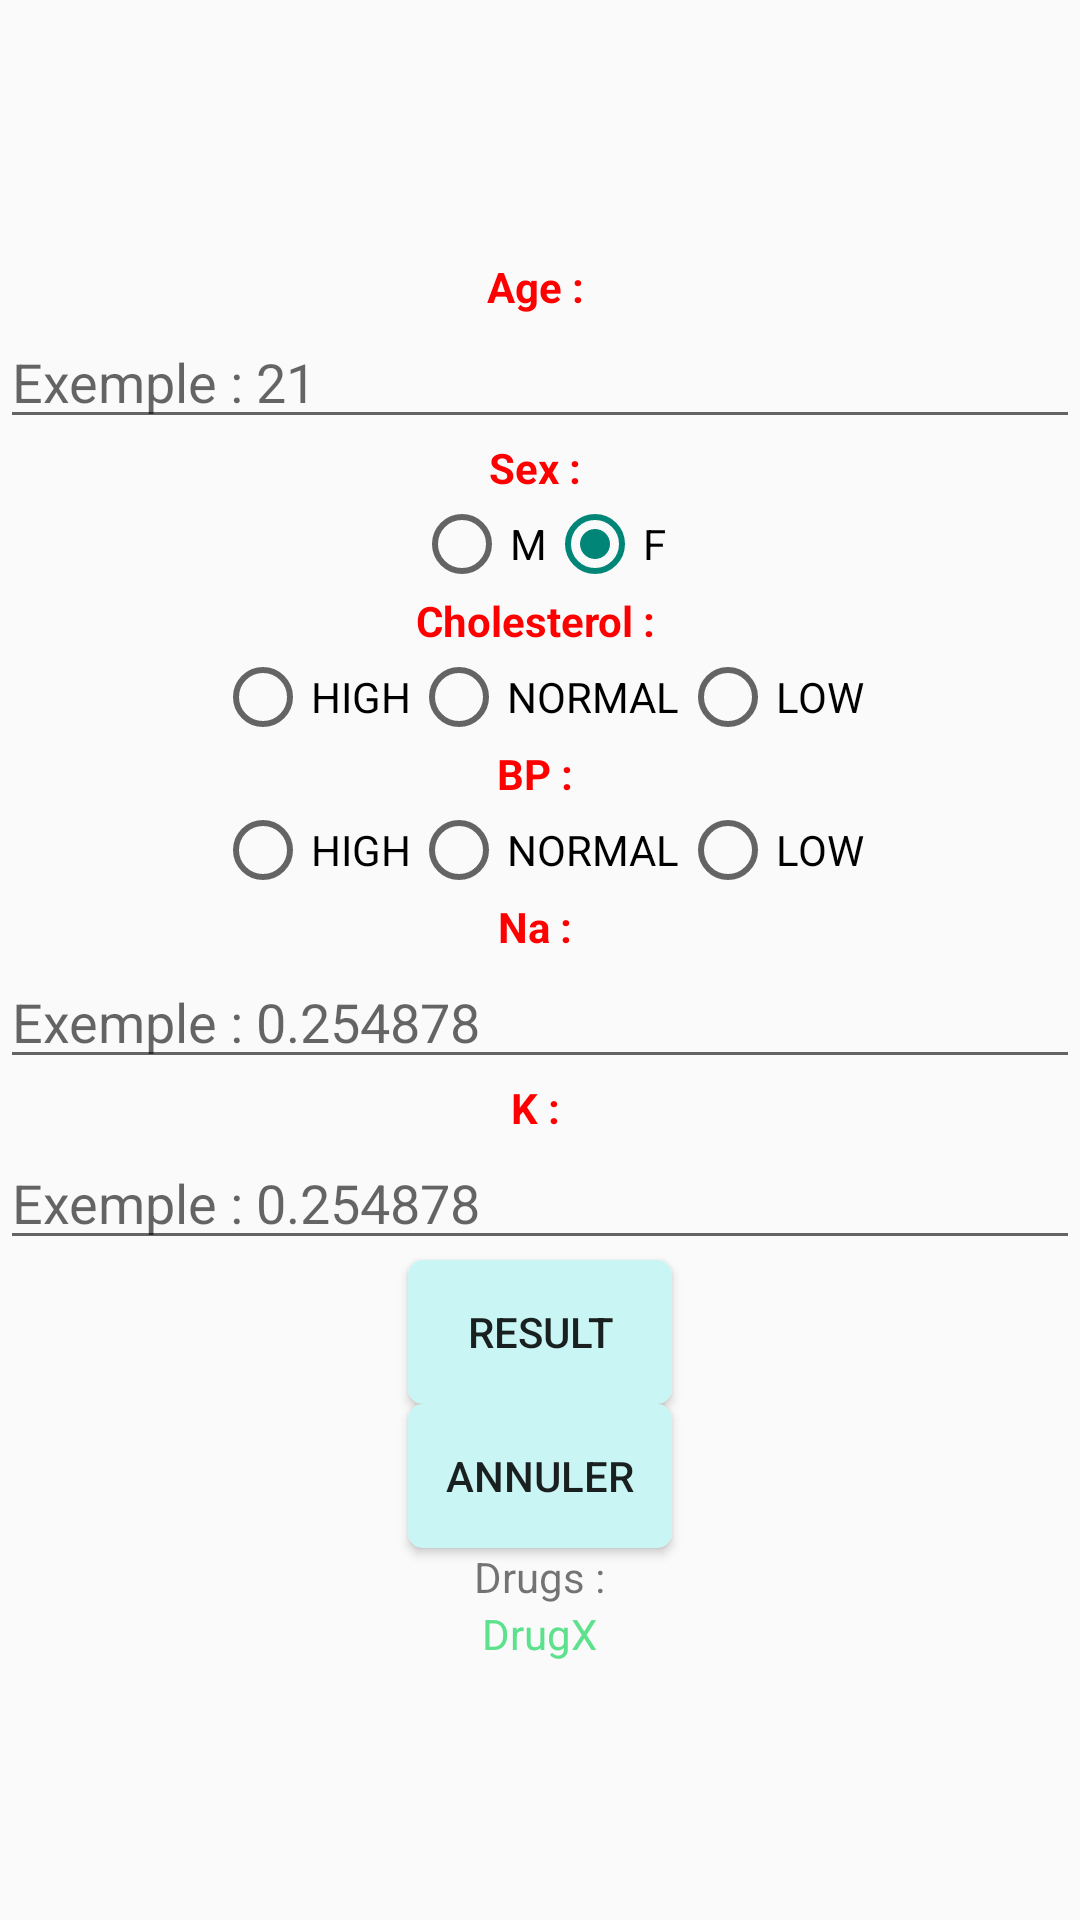

Reconstruct the res/layout file that produces this screen, plus the resources it refers to.
<!-- AndroidManifest.xml: application theme Theme.Drugs_app_v1 -->
<!-- res/layout/activity_main.xml -->
<?xml version="1.0" encoding="utf-8"?>
<LinearLayout xmlns:android="http://schemas.android.com/apk/res/android"
    android:layout_width="fill_parent"
    android:layout_height="fill_parent"
    android:gravity="center"
    android:orientation="vertical"
    >
    <TextView
        android:layout_width="fill_parent"
        android:layout_height="wrap_content"
        android:text="Age : "
        android:textStyle="bold"
        android:textColor="#FF0000"
        android:gravity="center"
        />
    <EditText
        android:id="@+id/Age_text"
        android:layout_width="fill_parent"
        android:layout_height="wrap_content"
        android:hint="Exemple : 21"
        android:inputType="number"
        />
    <TextView
        android:layout_width="fill_parent"
        android:layout_height="wrap_content"
        android:text="Sex : "
        android:textStyle="bold"
        android:textColor="#FF0000"
        android:gravity="center"
        />
    <RadioGroup
        android:id="@+id/customIconSpinner"
        android:layout_width="wrap_content"
        android:layout_height="wrap_content"
        android:checkedButton="@+id/radio2"
        android:orientation="horizontal"
        >
        <RadioButton
            android:id="@+id/radio1"
            android:layout_width="wrap_content"
            android:layout_height="wrap_content"
            android:text="M"
            />
        <RadioButton
            android:id="@+id/radio2"
            android:layout_width="wrap_content"
            android:layout_height="wrap_content"
            android:text="F"
            />
    </RadioGroup>

    <TextView
        android:layout_width="fill_parent"
        android:layout_height="wrap_content"
        android:text="Cholesterol : "
        android:textStyle="bold"
        android:textColor="#FF0000"
        android:gravity="center"
        />
    <RadioGroup
        android:id="@+id/Cholesterol"
        android:layout_width="wrap_content"
        android:layout_height="wrap_content"
        android:checkedButton="@+id/radio3"
        android:orientation="horizontal"
        >
        <RadioButton
            android:id="@+id/radio4"
            android:layout_width="wrap_content"
            android:layout_height="wrap_content"
            android:text="HIGH"
            />
        <RadioButton
            android:id="@+id/radio5"
            android:layout_width="wrap_content"
            android:layout_height="wrap_content"
            android:text="NORMAL"
            />
        <RadioButton
            android:id="@+id/radio6"
            android:layout_width="wrap_content"
            android:layout_height="wrap_content"
            android:text="LOW"
            />
    </RadioGroup>


    <TextView
        android:layout_width="fill_parent"
        android:layout_height="wrap_content"
        android:text="BP : "
        android:textStyle="bold"
        android:textColor="#FF0000"
        android:gravity="center"
        />
    <RadioGroup
        android:id="@+id/BP"
        android:layout_width="wrap_content"
        android:layout_height="wrap_content"
        android:checkedButton="@+id/radio7"
        android:orientation="horizontal"
        >
        <RadioButton
            android:id="@+id/radio8"
            android:layout_width="wrap_content"
            android:layout_height="wrap_content"
            android:text="HIGH"
            />
        <RadioButton
            android:id="@+id/radio9"
            android:layout_width="wrap_content"
            android:layout_height="wrap_content"
            android:text="NORMAL"
            />
        <RadioButton
            android:id="@+id/radio10"
            android:layout_width="wrap_content"
            android:layout_height="wrap_content"
            android:text="LOW"
            />
    </RadioGroup>
    <TextView
        android:layout_width="fill_parent"
        android:layout_height="wrap_content"
        android:text="Na : "
        android:textStyle="bold"
        android:textColor="#FF0000"
        android:gravity="center"
        />
    <EditText
        android:id="@+id/Na_v"
        android:layout_width="fill_parent"
        android:layout_height="wrap_content"
        android:hint="Exemple : 0.254878"
        android:inputType="numberDecimal"
        />
    <TextView
        android:layout_width="fill_parent"
        android:layout_height="wrap_content"
        android:text="K : "
        android:textStyle="bold"
        android:textColor="#FF0000"
        android:gravity="center"
        />
    <EditText
        android:id="@+id/K"
        android:layout_width="fill_parent"
        android:layout_height="wrap_content"
        android:hint="Exemple : 0.254878"
        android:inputType="numberDecimal"
        />
    <Button
        android:id="@+id/Result"
        android:layout_width="wrap_content"
        android:layout_height="wrap_content"
        android:background="@drawable/button_welcom"
        android:text="Result"
        />
    <Button
        android:id="@+id/raz"
        android:layout_width="wrap_content"
        android:layout_height="wrap_content"
        android:background="@drawable/button_welcom"
        android:text="Annuler"
        />

    <TextView
        android:layout_width="wrap_content"
        android:layout_height="wrap_content"
        android:text="Drugs :"
        />

    <TextView
        android:id="@+id/result_drugs"
        android:layout_width="wrap_content"
        android:layout_height="wrap_content"
        android:text="DrugX"
        android:textColor="#5DE18D" />
</LinearLayout>
<!-- resources referenced by this layout -->
<resources>
  <!-- drawable button_welcom (drawable) -->
  <?xml version="1.0" encoding="utf-8"?>
  <selector xmlns:android="http://schemas.android.com/apk/res/android">
  <item>
      <shape android:shape="rectangle">
      <corners android:radius="5dp" />
          <solid android:color="#FFC9F6F4"/>
      </shape>
  </item>
  </selector>
  <style name="Theme.Drugs_app_v1" parent="Theme.AppCompat.Light.NoActionBar">
          
          <item name="colorPrimary">@color/purple_500</item>
          <item name="colorPrimaryVariant">@color/purple_700</item>
          <item name="colorOnPrimary">@color/white</item>
          
          <item name="colorSecondary">@color/teal_200</item>
          <item name="colorSecondaryVariant">@color/teal_700</item>
          <item name="colorOnSecondary">@color/black</item>
          
          <item name="android:statusBarColor" tools:targetApi="l">?attr/colorPrimaryVariant</item>
          
      </style>
  <!-- not gathered from this repository: default colours our renderer supplied (Android Studio template values) -->
  <color name="purple_500">#FF6200EE</color>
  <color name="purple_700">#FF3700B3</color>
  <color name="teal_200">#FF03DAC5</color>
  <color name="teal_700">#FF018786</color>
  <color name="black">#FF000000</color>
  <color name="white">#FFFFFFFF</color>
</resources>
